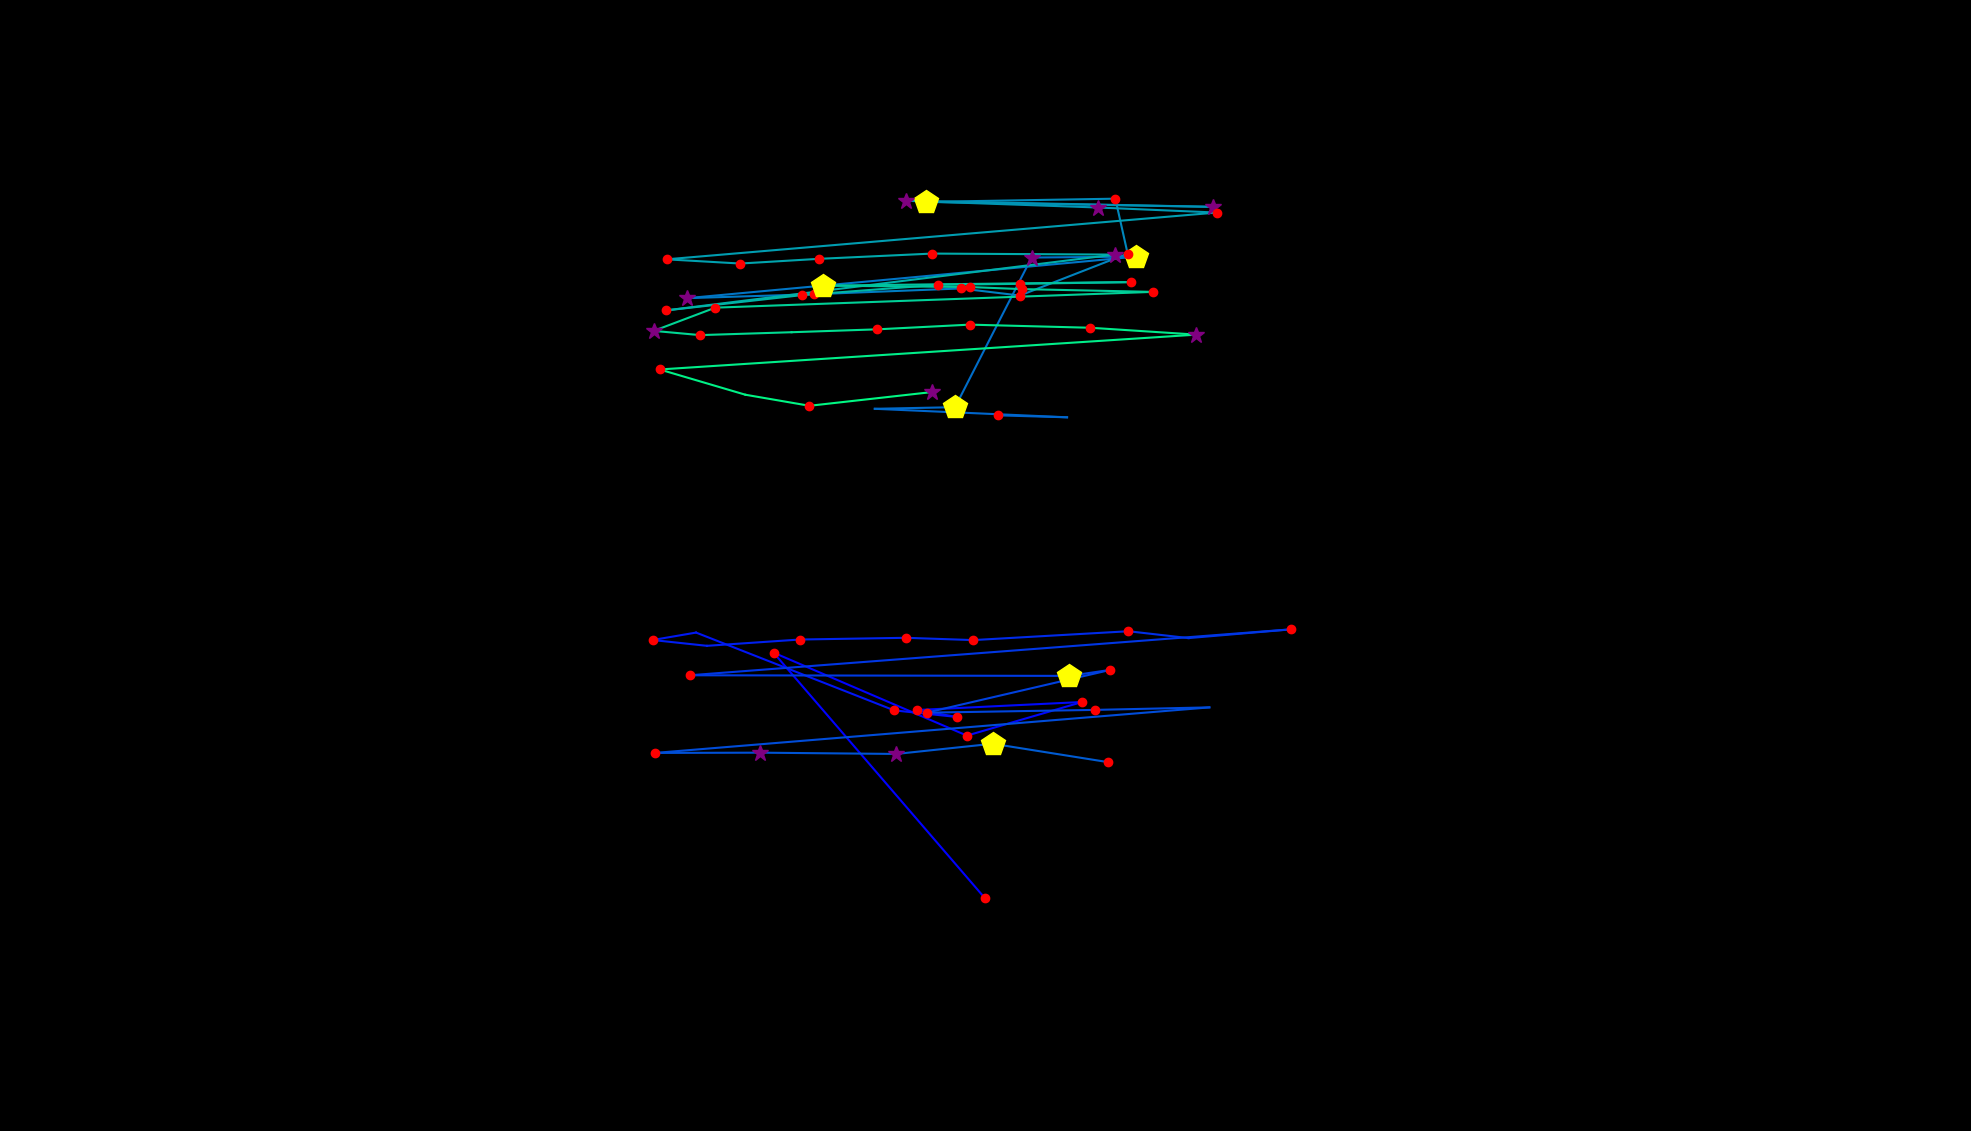

Source data for this figure (header and first rows):
, fixation_id, timestamp, avg_gaze_x, avg_gaze_y, duration
0, 39.0, 10172, 1279, 302, 204.9
1, 40.0, 10582, 1005, 621.3, 204.9
2, 41.0, 10883, 1256, 513.5, 144.6
3, 42.0, 11076, 1405, 557.1, 144.6
4, 43.0, 11257, 1191, 546.7, 204.9
5, 44.0, 11486, 1243, 537.7, 168.7
6, 45.0, 11679, 1161, 546.3, 192.8
7, 46.0, 11932, 904, 647.3, 108.5
8, 47.0, 12065, 847.7, 637.6, 204.9
9, 48.0, 12294, 918.2, 630.1, 96.42
10, 49.0, 12426, 1039, 638.3, 192.8
11, 50.0, 12643, 1177, 640.5, 168.7
12, 51.0, 12848, 1264, 637.5, 156.7
13, 52.0, 13041, 1466, 649, 144.6
14, 53.0, 13222, 1544, 640.1, 108.5
15, 54.0, 13354, 1677, 651.5, 144.6
16, 55.0, 13595, 895.7, 591.8, 168.7
17, 56.0, 13945, 1389, 591.1, 409.8
18, 57.0, 14379, 1442, 598.9, 156.7
19, 58.0, 14583, 1203, 543.3, 192.8
20, 59.0, 14897, 1423, 546.9, 144.6
21, 60.0, 15090, 1571, 550.2, 96.42
22, 61.0, 15295, 850.7, 491, 180.8
23, 62.0, 15512, 987.6, 491.3, 301.3
24, 63.0, 15921, 1164, 489.7, 385.7
25, 64.0, 16355, 1289, 502.9, 433.9
26, 65.0, 16825, 1439, 479.1, 241
27, 67.0, 17572, 1295, 929.4, 192.8
28, 68.0, 17789, 1386, 926.9, 96.42
29, 69.0, 17934, 1136, 937.9, 108.5
30, 70.0, 18187, 1240, 940, 445.9
31, 71.0, 18790, 1340, 1134, 277.2
32, 72.0, 19103, 1476, 1136, 409.8
33, 73.0, 19609, 892.6, 1082, 253.1
34, 74.0, 19899, 1056, 1087, 180.8
35, 75.0, 20116, 1248, 1094, 132.6
36, 76.0, 20296, 1324, 1085, 132.6
37, 77.0, 20525, 1464, 1139, 156.7
38, 78.0, 20730, 1449, 1211, 120.5
39, 79.0, 20875, 1203, 1207, 458
40, 80.0, 21405, 1575, 1200, 325.4
41, 81.0, 21779, 1176, 1208, 313.4
42, 82.0, 22116, 1426, 1199, 397.7
43, 83.0, 22586, 1580, 1193, 132.6
44, 84.0, 22803, 865.7, 1132, 216.9
45, 85.0, 23044, 961.4, 1127, 180.8
46, 86.0, 23249, 1063, 1133, 168.7
47, 87.0, 23526, 1210, 1140, 156.7
48, 88.0, 23707, 1447, 1138, 325.4
49, 89.0, 24117, 864.4, 1066, 192.8
50, 90.0, 24334, 1042, 1086, 156.7
51, 91.0, 24539, 1218, 1099, 156.7
52, 92.0, 24720, 1324, 1100, 229
53, 93.0, 24973, 1469, 1102, 144.6
54, 94.0, 25153, 1069, 1098, 445.9
55, 95.0, 25732, 1260, 1096, 144.6
56, 96.0, 25901, 1327, 1093, 120.5
57, 97.0, 26094, 1497, 1090, 229
58, 98.0, 26395, 928.9, 1069, 216.9
59, 99.0, 26636, 849, 1039, 277.2
... 10 more rows
